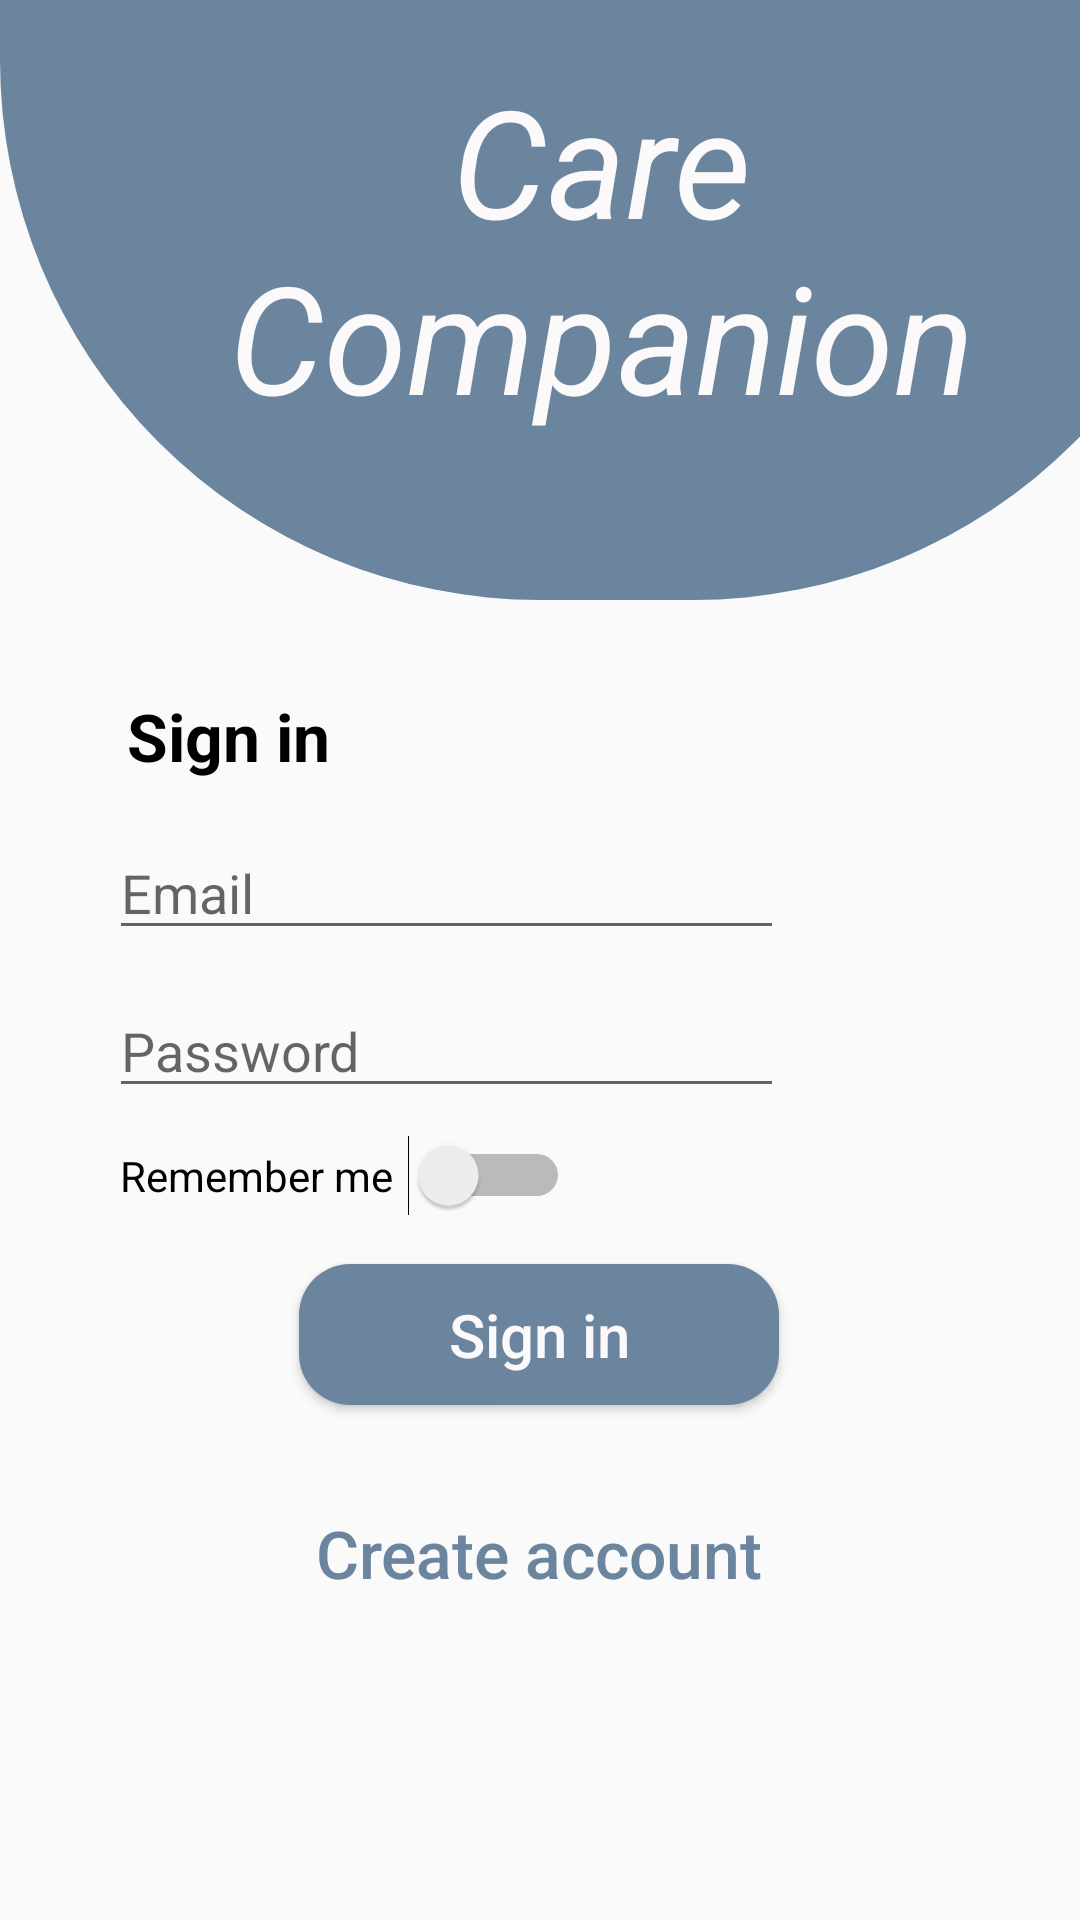

The Android layout XML behind this screen, and the referenced resources:
<!-- AndroidManifest.xml: application theme Theme.CareCompanionreal -->
<!-- res/layout/activity_sign_in.xml -->
<?xml version="1.0" encoding="utf-8"?>
<androidx.constraintlayout.widget.ConstraintLayout xmlns:android="http://schemas.android.com/apk/res/android"
    xmlns:app="http://schemas.android.com/apk/res-auto"
    xmlns:tools="http://schemas.android.com/tools"
    android:id="@+id/main"
    android:layout_width="wrap_content"
    android:layout_height="match_parent"
    android:scrollbarThumbHorizontal="@color/design_default_color_primary"
    tools:context=".MainActivity">

    <EditText
        android:id="@+id/editTextTextEmailAddress"
        android:layout_width="225dp"
        android:layout_height="wrap_content"
        android:ems="10"
        android:hint="Email"
        android:inputType="textEmailAddress"
        app:layout_constraintBottom_toBottomOf="parent"
        app:layout_constraintEnd_toEndOf="parent"
        app:layout_constraintHorizontal_bias="0.268"
        app:layout_constraintStart_toStartOf="parent"
        app:layout_constraintTop_toTopOf="parent"
        app:layout_constraintVertical_bias="0.46" />

    <EditText
        android:id="@+id/editTextTextPassword"
        android:layout_width="225dp"
        android:layout_height="wrap_content"
        android:ems="10"
        android:hint="Password"
        android:inputType="textPassword"
        app:layout_constraintBottom_toBottomOf="parent"
        app:layout_constraintEnd_toEndOf="parent"
        app:layout_constraintHorizontal_bias="0.268"
        app:layout_constraintStart_toStartOf="parent"
        app:layout_constraintTop_toTopOf="parent"
        app:layout_constraintVertical_bias="0.548" />

    <Switch
        android:id="@+id/switch1"
        android:layout_width="150dp"
        android:layout_height="wrap_content"
        android:text="Remember me"
        app:layout_constraintBottom_toBottomOf="parent"
        app:layout_constraintEnd_toEndOf="parent"
        app:layout_constraintHorizontal_bias="0.191"
        app:layout_constraintStart_toStartOf="parent"
        app:layout_constraintTop_toTopOf="parent"
        app:layout_constraintVertical_bias="0.617" />

    <Button
        android:id="@+id/button2"
        android:layout_width="160dp"
        android:layout_height="47dp"
        android:background="@drawable/btn_bg"
        android:text="Sign in"
        android:textAllCaps="false"
        android:textColor="#FBF9F9"
        android:textSize="20dp"
        app:layout_constraintBottom_toTopOf="@+id/button3"
        app:layout_constraintEnd_toEndOf="parent"
        app:layout_constraintHorizontal_bias="0.498"
        app:layout_constraintStart_toStartOf="parent"
        app:layout_constraintTop_toTopOf="parent"
        app:layout_constraintVertical_bias="0.95" />

    <Button
        android:id="@+id/button3"
        android:layout_width="210dp"
        android:layout_height="55dp"
        android:background="@color/material_on_background_disabled"
        android:text="Create account"
        android:textAllCaps="false"
        android:textColor="#6B859E"
        android:textSize="22dp"
        app:layout_constraintBottom_toBottomOf="parent"
        app:layout_constraintEnd_toEndOf="parent"
        app:layout_constraintHorizontal_bias="0.497"
        app:layout_constraintStart_toStartOf="parent"
        app:layout_constraintTop_toTopOf="parent"
        app:layout_constraintVertical_bias="0.838" />

    <TextView
        android:id="@+id/textView2"
        android:layout_width="wrap_content"
        android:layout_height="wrap_content"
        android:text="Sign in"
        android:textColor="@color/black"
        android:textSize="22dp"
        android:textStyle="bold"
        app:layout_constraintBottom_toBottomOf="parent"
        app:layout_constraintEnd_toEndOf="parent"
        app:layout_constraintHorizontal_bias="0.145"
        app:layout_constraintStart_toStartOf="parent"
        app:layout_constraintTop_toTopOf="parent"
        app:layout_constraintVertical_bias="0.378" />

    
    <RelativeLayout
        android:layout_width="match_parent"
        android:layout_height="match_parent"
        tools:context=".MainActivity">

        <FrameLayout
            android:layout_width="match_parent"
            android:layout_height="match_parent">

            

            <ImageView
                android:id="@+id/img"
                android:layout_width="411dp"
                android:layout_height="200dp"
                android:background="@drawable/curved_top_background"
                android:contentDescription="@string/app_name"
                android:cropToPadding="false"
                android:minWidth="60dp"
                android:rotation="540" />

            <TextView
                android:id="@+id/app_title"
                android:layout_width="341dp"
                android:layout_height="167dp"
                android:text="@string/app_title"
                android:textSize="50dp"
                android:textStyle="italic"
                android:textAlignment="center"
                android:textColor="#FBF9F9"
                android:layout_marginLeft="30dp"
                android:layout_marginTop="20dp"/>
        </FrameLayout>
    </RelativeLayout>

</androidx.constraintlayout.widget.ConstraintLayout>
<!-- resources referenced by this layout -->
<resources>
  <color name="black">#FF000000</color>
  <!-- drawable btn_bg (drawable) -->
  <?xml version="1.0" encoding="utf-8"?>
  
  <shape android:shape="rectangle" xmlns:android="http://schemas.android.com/apk/res/android">
  
      <solid android:color="#6B859E"/>
      <corners android:radius="17dp"/>
  </shape>
  <!-- drawable curved_top_background (drawable) -->
  <?xml version="1.0" encoding="utf-8"?>
  
  <shape xmlns:android="http://schemas.android.com/apk/res/android">
      
      <corners android:topLeftRadius="180dp" android:topRightRadius="180dp"/>
      <solid android:color="#6B859E"/>
  </shape>
  <string name="app_name">CareCompanionreal</string>
  <string name="app_title">Care Companion</string>
  <style name="Theme.CareCompanionreal" parent="Theme.AppCompat.Light.NoActionBar">
          
          <item name="colorPrimary">@color/purple_500</item>
          <item name="colorPrimaryVariant">@color/purple_700</item>
          <item name="colorOnPrimary">@color/white</item>
          
          <item name="colorSecondary">@color/teal_200</item>
          <item name="colorSecondaryVariant">@color/teal_700</item>
          <item name="colorOnSecondary">@color/black</item>
          
          <item name="android:statusBarColor">?attr/colorPrimaryVariant</item>
          
      </style>
  <color name="purple_500">#FF6200EE</color>
  <color name="purple_700">#FF3700B3</color>
  <color name="white">#FFFFFFFF</color>
  <color name="teal_200">#FF03DAC5</color>
  <color name="teal_700">#FF018786</color>
</resources>
